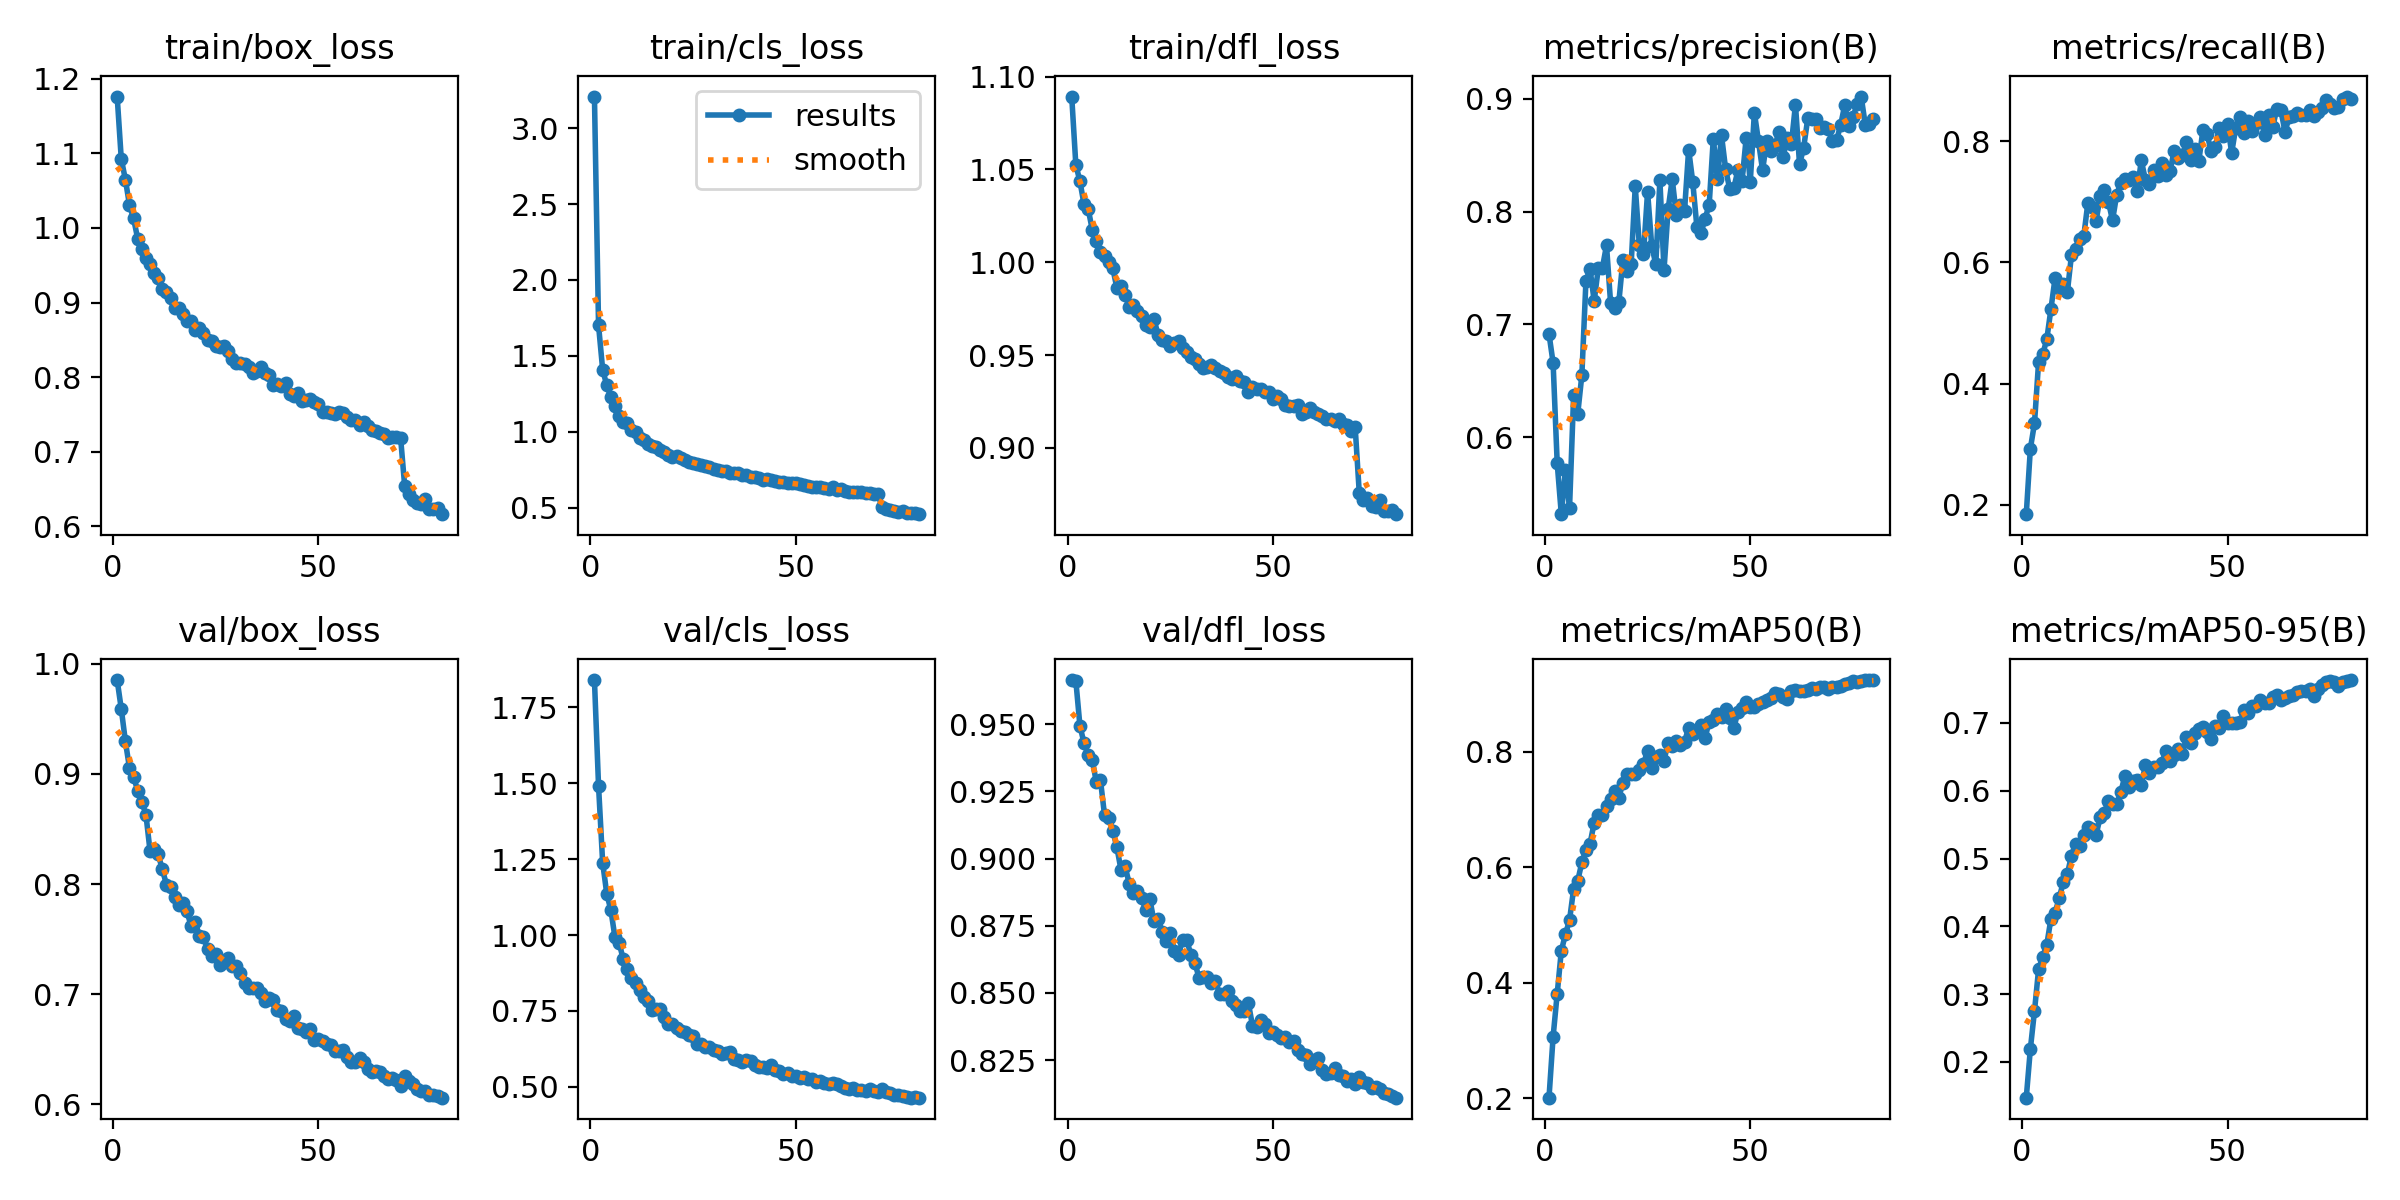

The data file committed next to this chart (first rows):
epoch, time, train/box_loss, train/cls_loss, train/dfl_loss, metrics/precision(B), metrics/recall(B), metrics/mAP50(B), metrics/mAP50-95(B), val/box_loss, val/cls_loss, val/dfl_loss, lr/pg0, lr/pg1, lr/pg2
1, 116.7, 1.176, 3.209, 1.089, 0.6917, 0.1848, 0.2012, 0.1474, 0.9852, 1.839, 0.9664, 0.000128, 0.000128, 0.000128
2, 206.4, 1.092, 1.7, 1.053, 0.6659, 0.2931, 0.3066, 0.2194, 0.959, 1.49, 0.9662, 0.0002531, 0.0002531, 0.0002531
3, 298.1, 1.065, 1.41, 1.044, 0.5768, 0.3344, 0.3814, 0.2751, 0.9297, 1.238, 0.9494, 0.0003751, 0.0003751, 0.0003751
4, 387.4, 1.03, 1.305, 1.031, 0.5317, 0.4357, 0.4555, 0.3366, 0.9053, 1.136, 0.9429, 0.0003707, 0.0003707, 0.0003707
5, 474.8, 1.013, 1.228, 1.029, 0.571, 0.4483, 0.4841, 0.3545, 0.8975, 1.082, 0.9385, 0.0003659, 0.0003659, 0.0003659
6, 564.8, 0.9853, 1.17, 1.018, 0.5373, 0.4733, 0.5087, 0.373, 0.8846, 0.992, 0.9367, 0.0003612, 0.0003612, 0.0003612
7, 653.8, 0.9722, 1.105, 1.012, 0.6373, 0.5229, 0.5628, 0.4109, 0.8747, 0.9752, 0.9283, 0.0003564, 0.0003564, 0.0003564
8, 741.6, 0.9602, 1.065, 1.006, 0.6208, 0.5735, 0.5769, 0.4202, 0.863, 0.9204, 0.9291, 0.0003516, 0.0003516, 0.0003516
9, 829.6, 0.9516, 1.056, 1.004, 0.6551, 0.5582, 0.6086, 0.441, 0.8301, 0.8872, 0.916, 0.0003469, 0.0003469, 0.0003469
10, 917.7, 0.9399, 1.013, 1, 0.7389, 0.5639, 0.6307, 0.4653, 0.8318, 0.8585, 0.915, 0.0003421, 0.0003421, 0.0003421
11, 1007, 0.933, 0.9977, 0.9968, 0.7491, 0.551, 0.6412, 0.4769, 0.8269, 0.842, 0.9103, 0.0003374, 0.0003374, 0.0003374
12, 1096, 0.9178, 0.9607, 0.986, 0.7206, 0.6117, 0.6774, 0.5042, 0.8132, 0.8193, 0.9041, 0.0003326, 0.0003326, 0.0003326
13, 1189, 0.914, 0.9459, 0.9871, 0.75, 0.6227, 0.6905, 0.522, 0.7995, 0.7948, 0.8958, 0.0003278, 0.0003278, 0.0003278
14, 1282, 0.9056, 0.9212, 0.9825, 0.7502, 0.6383, 0.6898, 0.5182, 0.7976, 0.7819, 0.8971, 0.0003231, 0.0003231, 0.0003231
15, 1372, 0.8928, 0.9063, 0.9758, 0.7701, 0.6431, 0.707, 0.5351, 0.7882, 0.753, 0.8906, 0.0003183, 0.0003183, 0.0003183
16, 1466, 0.892, 0.897, 0.9768, 0.7189, 0.6984, 0.7183, 0.5459, 0.7806, 0.7576, 0.8871, 0.0003135, 0.0003135, 0.0003135
17, 1561, 0.8847, 0.8779, 0.9736, 0.7142, 0.6921, 0.7315, 0.5441, 0.7831, 0.7568, 0.888, 0.0003088, 0.0003088, 0.0003088
18, 1656, 0.8749, 0.8679, 0.9712, 0.7198, 0.6685, 0.7208, 0.535, 0.7751, 0.7317, 0.8855, 0.000304, 0.000304, 0.000304
19, 1749, 0.8756, 0.8486, 0.9664, 0.7575, 0.7087, 0.7463, 0.5611, 0.7618, 0.7083, 0.8809, 0.0002992, 0.0002992, 0.0002992
20, 1839, 0.8629, 0.833, 0.9652, 0.7473, 0.7189, 0.7609, 0.5677, 0.7652, 0.708, 0.885, 0.0002945, 0.0002945, 0.0002945
21, 1930, 0.8661, 0.8379, 0.9696, 0.7535, 0.6999, 0.7614, 0.5843, 0.7532, 0.694, 0.8769, 0.0002897, 0.0002897, 0.0002897
22, 2019, 0.8591, 0.8283, 0.961, 0.8225, 0.6691, 0.762, 0.58, 0.7519, 0.6842, 0.8777, 0.0002849, 0.0002849, 0.0002849
23, 2107, 0.8501, 0.812, 0.958, 0.7701, 0.7111, 0.7689, 0.5798, 0.7412, 0.6811, 0.8728, 0.0002802, 0.0002802, 0.0002802
24, 2197, 0.8481, 0.8023, 0.9574, 0.7623, 0.731, 0.7788, 0.5976, 0.735, 0.672, 0.8694, 0.0002754, 0.0002754, 0.0002754
25, 2284, 0.8411, 0.7923, 0.9547, 0.8177, 0.738, 0.8021, 0.6213, 0.7364, 0.6663, 0.8723, 0.0002707, 0.0002707, 0.0002707
26, 2375, 0.8408, 0.7856, 0.9565, 0.7698, 0.7363, 0.7722, 0.6048, 0.7269, 0.6401, 0.8657, 0.0002659, 0.0002659, 0.0002659
27, 2466, 0.8412, 0.7813, 0.9578, 0.7533, 0.7399, 0.7916, 0.6139, 0.7301, 0.6405, 0.8643, 0.0002611, 0.0002611, 0.0002611
28, 2556, 0.8353, 0.7757, 0.9536, 0.8278, 0.7169, 0.7951, 0.6162, 0.7328, 0.6304, 0.8697, 0.0002564, 0.0002564, 0.0002564
29, 2647, 0.8245, 0.7666, 0.9518, 0.7483, 0.768, 0.785, 0.6079, 0.7258, 0.6303, 0.8698, 0.0002516, 0.0002516, 0.0002516
30, 2740, 0.8195, 0.7531, 0.9488, 0.802, 0.7362, 0.8159, 0.6378, 0.726, 0.6228, 0.8641, 0.0002468, 0.0002468, 0.0002468
31, 2832, 0.8185, 0.7487, 0.9479, 0.8289, 0.7291, 0.8105, 0.6265, 0.7194, 0.6173, 0.8611, 0.0002421, 0.0002421, 0.0002421
32, 2922, 0.8178, 0.7415, 0.9452, 0.797, 0.7515, 0.8185, 0.6342, 0.71, 0.6099, 0.8556, 0.0002373, 0.0002373, 0.0002373
33, 3014, 0.8139, 0.741, 0.9432, 0.8062, 0.7425, 0.8111, 0.635, 0.7053, 0.6134, 0.856, 0.0002325, 0.0002325, 0.0002325
34, 3105, 0.8051, 0.7266, 0.9435, 0.801, 0.7632, 0.8174, 0.6406, 0.7058, 0.6165, 0.8559, 0.0002278, 0.0002278, 0.0002278
35, 3196, 0.808, 0.7282, 0.9444, 0.8551, 0.7443, 0.842, 0.6592, 0.7052, 0.592, 0.8537, 0.000223, 0.000223, 0.000223
36, 3287, 0.813, 0.7253, 0.9428, 0.8263, 0.7503, 0.8308, 0.6444, 0.7007, 0.5892, 0.8545, 0.0002182, 0.0002182, 0.0002182
37, 3378, 0.8062, 0.7167, 0.9415, 0.7865, 0.7839, 0.8378, 0.6524, 0.6936, 0.5814, 0.8494, 0.0002135, 0.0002135, 0.0002135
38, 3468, 0.8023, 0.7144, 0.9406, 0.7809, 0.7724, 0.8468, 0.6613, 0.6966, 0.5885, 0.8497, 0.0002087, 0.0002087, 0.0002087
39, 3559, 0.7897, 0.6996, 0.938, 0.7937, 0.7771, 0.8245, 0.6542, 0.6946, 0.5859, 0.8506, 0.000204, 0.000204, 0.000204
40, 3650, 0.7904, 0.7032, 0.9371, 0.8064, 0.7986, 0.8525, 0.6784, 0.6858, 0.5731, 0.847, 0.0001992, 0.0001992, 0.0001992
41, 3740, 0.7882, 0.6937, 0.9388, 0.8648, 0.7687, 0.8549, 0.6706, 0.6847, 0.5654, 0.8454, 0.0001944, 0.0001944, 0.0001944
42, 3832, 0.7916, 0.6844, 0.9362, 0.8293, 0.7862, 0.8655, 0.6848, 0.6771, 0.5653, 0.8433, 0.0001897, 0.0001897, 0.0001897
43, 3923, 0.7777, 0.6864, 0.9354, 0.8677, 0.7666, 0.8606, 0.6915, 0.6754, 0.5617, 0.8434, 0.0001849, 0.0001849, 0.0001849
44, 4015, 0.7742, 0.6802, 0.9301, 0.8378, 0.818, 0.8736, 0.6934, 0.6803, 0.5726, 0.8463, 0.0001801, 0.0001801, 0.0001801
45, 4107, 0.7788, 0.6756, 0.933, 0.82, 0.8119, 0.859, 0.6862, 0.6694, 0.555, 0.8378, 0.0001754, 0.0001754, 0.0001754
46, 4199, 0.7684, 0.6674, 0.9316, 0.8212, 0.7835, 0.842, 0.6769, 0.6688, 0.5532, 0.8374, 0.0001706, 0.0001706, 0.0001706
47, 4291, 0.7696, 0.6685, 0.9319, 0.8368, 0.7899, 0.869, 0.6954, 0.6657, 0.5438, 0.8399, 0.0001658, 0.0001658, 0.0001658
48, 4381, 0.7706, 0.6617, 0.9303, 0.8274, 0.822, 0.8767, 0.6918, 0.6679, 0.5452, 0.8386, 0.0001611, 0.0001611, 0.0001611
49, 4473, 0.7667, 0.6594, 0.9301, 0.8652, 0.8082, 0.886, 0.7103, 0.6586, 0.5356, 0.8351, 0.0001563, 0.0001563, 0.0001563
50, 4564, 0.7644, 0.6595, 0.9264, 0.8264, 0.8284, 0.8778, 0.6997, 0.6591, 0.5351, 0.8355, 0.0001515, 0.0001515, 0.0001515
51, 4654, 0.7537, 0.6555, 0.928, 0.8878, 0.7804, 0.8775, 0.7005, 0.6578, 0.5292, 0.8345, 0.0001468, 0.0001468, 0.0001468
52, 4747, 0.7539, 0.6458, 0.9265, 0.8624, 0.822, 0.8836, 0.6998, 0.6544, 0.5327, 0.8333, 0.000142, 0.000142, 0.000142
53, 4838, 0.7521, 0.6391, 0.9229, 0.8366, 0.8395, 0.8861, 0.7013, 0.654, 0.5275, 0.8336, 0.0001373, 0.0001373, 0.0001373
54, 4930, 0.7506, 0.6384, 0.9228, 0.863, 0.8125, 0.8903, 0.7184, 0.6485, 0.5263, 0.8317, 0.0001325, 0.0001325, 0.0001325
55, 5021, 0.754, 0.6366, 0.9227, 0.8538, 0.8334, 0.8927, 0.7141, 0.6487, 0.5156, 0.832, 0.0001277, 0.0001277, 0.0001277
56, 5114, 0.7519, 0.6358, 0.9231, 0.8586, 0.8167, 0.9019, 0.7249, 0.6493, 0.5209, 0.8288, 0.000123, 0.000123, 0.000123
57, 5205, 0.7462, 0.6271, 0.918, 0.8709, 0.8299, 0.9008, 0.7253, 0.6428, 0.5115, 0.8275, 0.0001182, 0.0001182, 0.0001182
58, 5296, 0.7423, 0.6206, 0.9193, 0.8484, 0.8397, 0.8946, 0.7335, 0.6385, 0.5087, 0.8267, 0.0001134, 0.0001134, 0.0001134
59, 5387, 0.7428, 0.6328, 0.9214, 0.8652, 0.8102, 0.8922, 0.7298, 0.6383, 0.5145, 0.8234, 0.0001087, 0.0001087, 0.0001087
60, 5479, 0.7361, 0.6127, 0.9193, 0.8598, 0.8421, 0.9048, 0.7286, 0.6419, 0.5088, 0.825, 0.0001039, 0.0001039, 0.0001039
... 20 more rows
